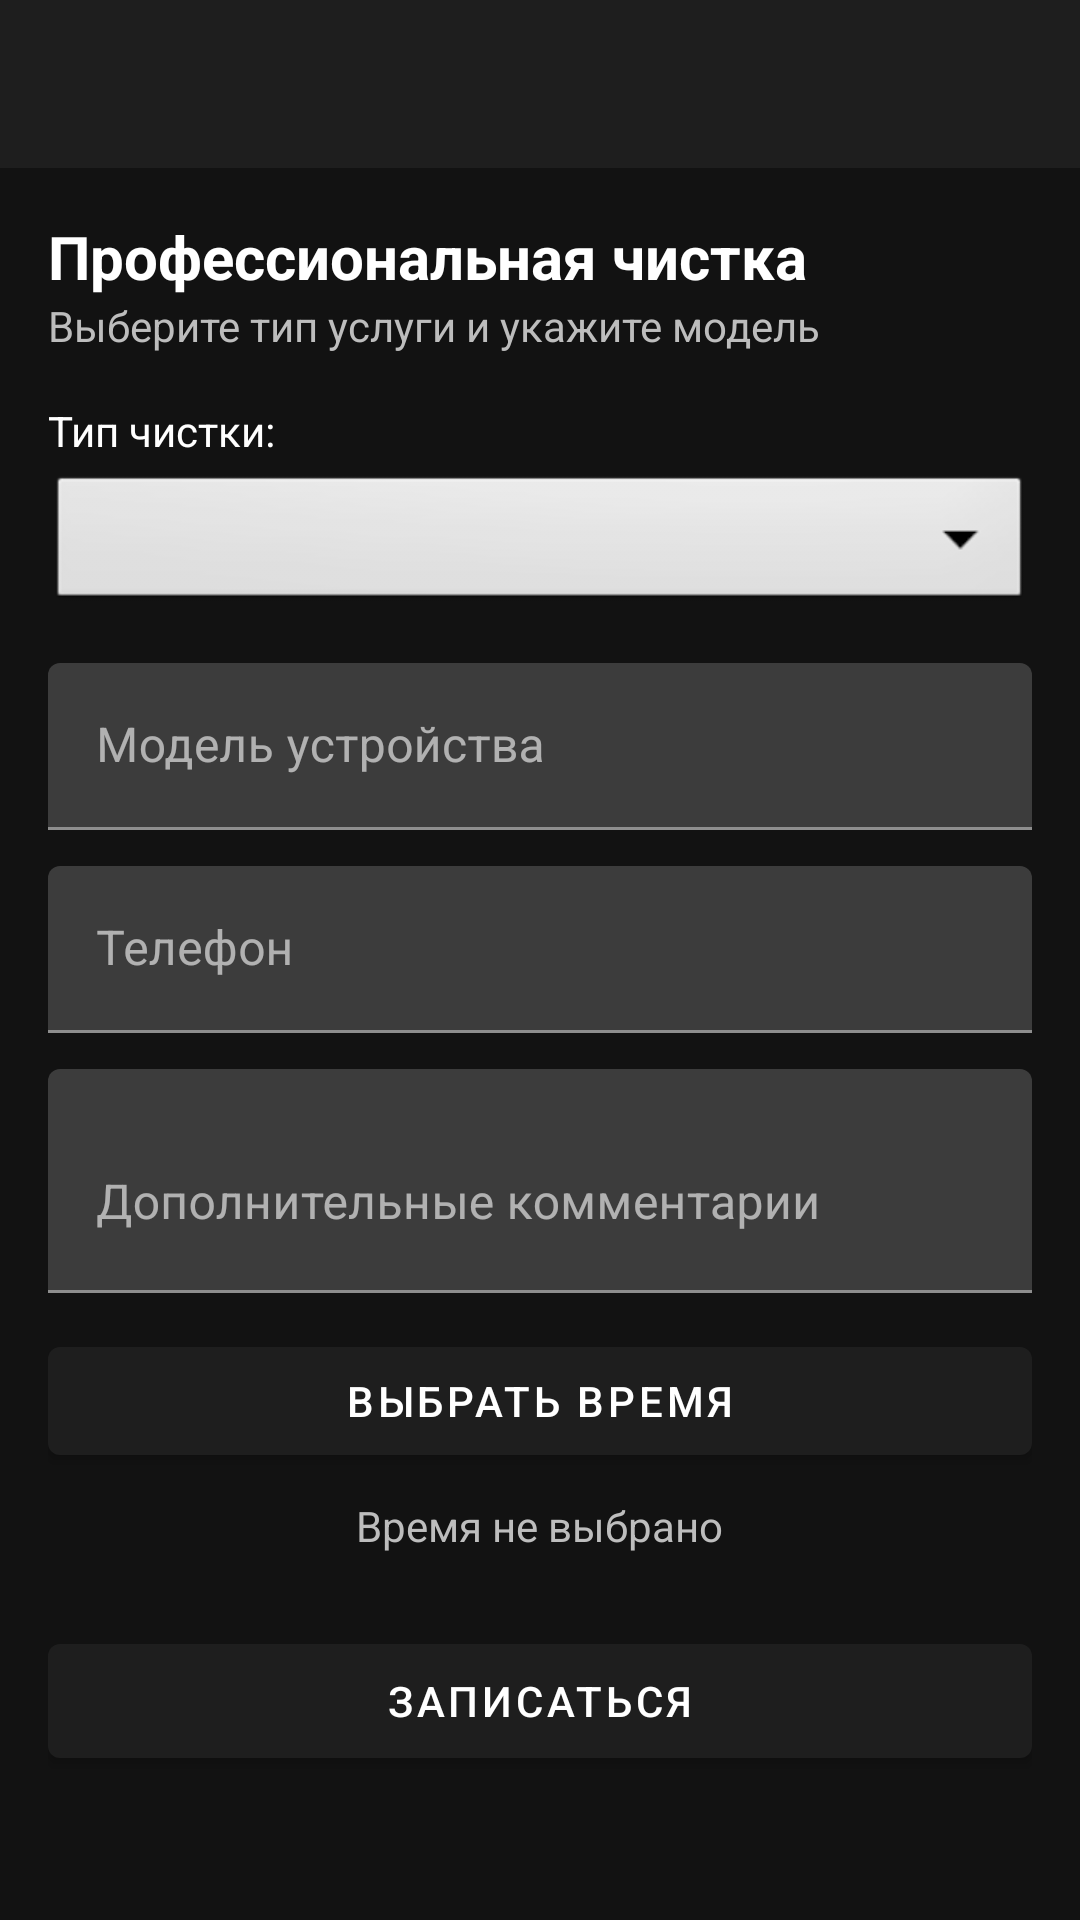

Produce the Android XML layout that renders to this screen, including the resource entries it uses.
<!-- AndroidManifest.xml: application theme Theme.ISP291_FolomeevStepan -->
<!-- res/layout/activity_create_cleaning.xml -->
<?xml version="1.0" encoding="utf-8"?>
<LinearLayout xmlns:android="http://schemas.android.com/apk/res/android"
    xmlns:app="http://schemas.android.com/apk/res-auto"
    android:layout_width="match_parent"
    android:layout_height="match_parent"
    android:orientation="vertical"
    android:background="@color/background">

    <androidx.appcompat.widget.Toolbar
        android:id="@+id/toolbar"
        android:layout_width="match_parent"
        android:layout_height="?attr/actionBarSize"
        android:background="@color/surface"
        app:titleTextColor="@color/text_primary" />

    <ScrollView
        android:layout_width="match_parent"
        android:layout_height="match_parent"
        android:padding="16dp">

        <LinearLayout
            android:orientation="vertical"
            android:layout_width="match_parent"
            android:layout_height="wrap_content">

            <TextView
                android:layout_width="match_parent"
                android:layout_height="wrap_content"
                android:text="Профессиональная чистка"
                android:textSize="20sp"
                android:textStyle="bold"
                android:textColor="@color/text_primary"/>

            <TextView
                android:layout_width="match_parent"
                android:layout_height="wrap_content"
                android:text="Выберите тип услуги и укажите модель"
                android:textColor="@color/text_secondary"
                android:layout_marginBottom="16dp"/>

            <TextView
                android:layout_width="match_parent"
                android:layout_height="wrap_content"
                android:text="Тип чистки:"
                android:textColor="@color/text_primary"
                android:layout_marginBottom="4dp"/>

            <Spinner
                android:id="@+id/sp_cleaning_type"
                android:layout_width="match_parent"
                android:layout_height="48dp"
                android:background="@android:drawable/btn_dropdown"
                android:layout_marginBottom="16dp"/>

            <com.google.android.material.textfield.TextInputLayout
                android:layout_width="match_parent"
                android:layout_height="wrap_content"
                android:layout_marginBottom="12dp">
                <com.google.android.material.textfield.TextInputEditText
                    android:id="@+id/et_model"
                    android:layout_width="match_parent"
                    android:layout_height="wrap_content"
                    android:hint="Модель устройства"/>
            </com.google.android.material.textfield.TextInputLayout>

            <com.google.android.material.textfield.TextInputLayout
                android:layout_width="match_parent"
                android:layout_height="wrap_content"
                android:layout_marginBottom="12dp">
                <com.google.android.material.textfield.TextInputEditText
                    android:id="@+id/et_phone"
                    android:layout_width="match_parent"
                    android:layout_height="wrap_content"
                    android:hint="Телефон"
                    android:inputType="phone"/>
            </com.google.android.material.textfield.TextInputLayout>

            <com.google.android.material.textfield.TextInputLayout
                android:layout_width="match_parent"
                android:layout_height="wrap_content"
                android:layout_marginBottom="12dp">
                <com.google.android.material.textfield.TextInputEditText
                    android:id="@+id/et_description"
                    android:layout_width="match_parent"
                    android:layout_height="wrap_content"
                    android:hint="Дополнительные комментарии"
                    android:minLines="2"/>
            </com.google.android.material.textfield.TextInputLayout>

            <com.google.android.material.button.MaterialButton
                android:id="@+id/btn_pick_date"
                android:layout_width="match_parent"
                android:layout_height="wrap_content"
                android:text="Выбрать время"
                app:backgroundTint="@color/surface"
                android:textColor="@color/text_primary"/>

            <TextView
                android:id="@+id/tv_selected_date"
                android:layout_width="wrap_content"
                android:layout_height="wrap_content"
                android:text="Время не выбрано"
                android:textColor="@color/text_secondary"
                android:layout_marginTop="8dp"
                android:layout_gravity="center_horizontal"/>

            <com.google.android.material.button.MaterialButton
                android:id="@+id/btn_submit"
                android:layout_width="match_parent"
                android:layout_height="50dp"
                android:text="Записаться"
                android:layout_marginTop="24dp"/>

        </LinearLayout>
    </ScrollView>
</LinearLayout>
<!-- resources referenced by this layout -->
<resources>
  <color name="background">#121212</color>
  <color name="surface">#1E1E1E</color>
  <color name="text_primary">#FFFFFF</color>
  <color name="text_secondary">#BDBDBD</color>
  <style name="Theme.ISP291_FolomeevStepan" parent="Theme.MaterialComponents.NoActionBar">
          <item name="android:windowBackground">@color/background</item>
          <item name="android:statusBarColor">@color/surface</item>
          <item name="colorPrimary">@color/surface</item>
          <item name="colorOnPrimary">@color/text_primary</item>
          <item name="android:colorBackground">@color/background</item>
          <item name="colorOnBackground">@color/text_primary</item>
          <item name="colorSurface">@color/card_background</item>
          <item name="colorOnSurface">@color/text_primary</item>
          <item name="colorSecondary">@color/text_secondary</item>
      </style>
  <color name="card_background">#222222</color>
</resources>
